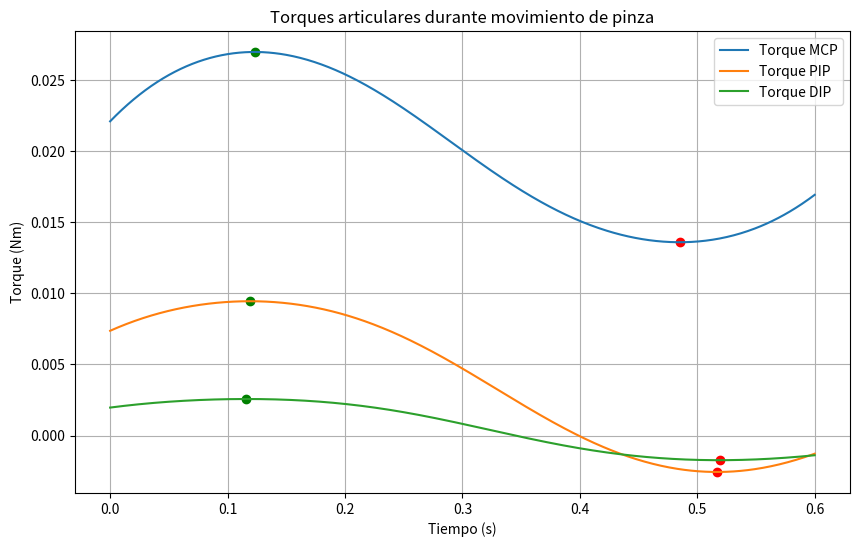
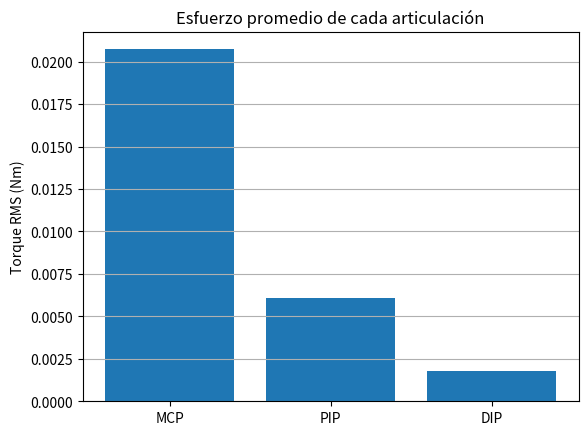
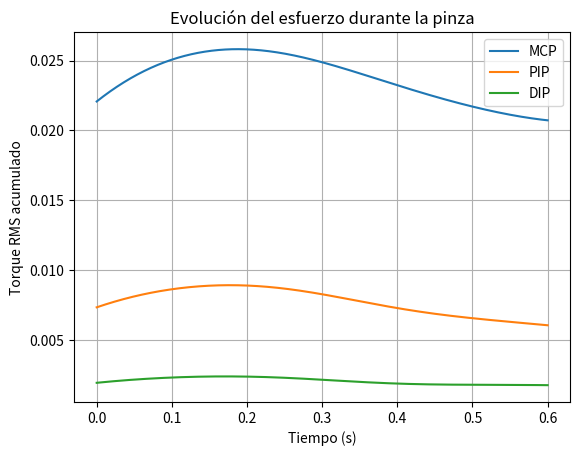

Generate these figures, in order, with matplotlib:
import numpy as np
import matplotlib.pyplot as plt

# =============================================================================
# 1. PERFIL QUÍNTICO (TRAYECTORIA)
# =============================================================================

tf = 0.6
dt = 0.001
t = np.arange(0, tf + dt, dt)
s = t / tf

q0 = np.array([0.0, 0.0, 0.0])
qf = np.array([
    np.deg2rad(40),
    np.deg2rad(60),
    np.deg2rad(35)
])

def quintic_profile(q0, qf, s, tf):
    dq = qf - q0
    q = q0 + dq * (10*s**3 - 15*s**4 + 6*s**5)
    q_dot = (dq/tf) * (30*s**2 - 60*s**3 + 30*s**4)
    q_ddot = (dq/tf**2) * (60*s - 180*s**2 + 120*s**3)
    return q, q_dot, q_ddot

q = np.zeros((len(t), 3))
q_dot = np.zeros((len(t), 3))
q_ddot = np.zeros((len(t), 3))

for i in range(3):
    q[:, i], q_dot[:, i], q_ddot[:, i] = quintic_profile(q0[i], qf[i], s, tf)

# =============================================================================
# 2. PARÁMETROS DINÁMICOS
# =============================================================================

L1, L2, L3 = 0.05, 0.03, 0.02
m1, m2, m3 = 0.02, 0.015, 0.01
Izz1, Izz2, Izz3 = 1e-5, 8e-6, 5e-6
g = 9.81

# =============================================================================
# 3. JACOBIANOS
# =============================================================================

def jacobianos(q):
    q1, q2, q3 = q.flatten()

    Jv1 = np.array([
        [-L1*np.sin(q1), 0, 0],
        [ L1*np.cos(q1), 0, 0]
    ])

    Jv2 = np.array([
        [-L1*np.sin(q1)-L2*np.sin(q1+q2), -L2*np.sin(q1+q2), 0],
        [ L1*np.cos(q1)+L2*np.cos(q1+q2),  L2*np.cos(q1+q2), 0]
    ])

    Jv3 = np.array([
        [-L1*np.sin(q1)-L2*np.sin(q1+q2)-L3*np.sin(q1+q2+q3),
         -L2*np.sin(q1+q2)-L3*np.sin(q1+q2+q3),
         -L3*np.sin(q1+q2+q3)],

        [ L1*np.cos(q1)+L2*np.cos(q1+q2)+L3*np.cos(q1+q2+q3),
          L2*np.cos(q1+q2)+L3*np.cos(q1+q2+q3),
          L3*np.cos(q1+q2+q3)]
    ])

    return Jv1, Jv2, Jv3

# =============================================================================
# 4. MATRIZ DE INERCIA
# =============================================================================

def matriz_inercia(q):
    Jv1, Jv2, Jv3 = jacobianos(q)

    Jw1 = np.array([[1, 0, 0]])
    Jw2 = np.array([[1, 1, 0]])
    Jw3 = np.array([[1, 1, 1]])

    I1 = np.array([[Izz1]])
    I2 = np.array([[Izz2]])
    I3 = np.array([[Izz3]])

    M  = m1*(Jv1.T @ Jv1) + Jw1.T @ I1 @ Jw1
    M += m2*(Jv2.T @ Jv2) + Jw2.T @ I2 @ Jw2
    M += m3*(Jv3.T @ Jv3) + Jw3.T @ I3 @ Jw3

    return M

# =============================================================================
# 5. CORIOLIS NUMÉRICO
# =============================================================================

def coriolis(q, q_dot, eps=1e-6):
    n = len(q)
    C = np.zeros((n,1))

    for i in range(n):
        for j in range(n):
            for k in range(n):
                dq = np.zeros((n,1))
                dq[k] = eps

                dM = (matriz_inercia(q + dq) - matriz_inercia(q - dq)) / (2*eps)

                gamma = 0.5 * (dM[i,j] + dM[i,k] - dM[j,k])
                C[i] += gamma * q_dot[j] * q_dot[k]

    return C

# =============================================================================
# 6. GRAVEDAD
# =============================================================================

def gravedad(q):
    q1, q2, q3 = q.flatten()

    G1 = g*(m1*L1*np.cos(q1) +
            m2*(L1*np.cos(q1)) +
            m3*(L1*np.cos(q1)))

    G2 = g*(m2*L2*np.cos(q1+q2) +
            m3*(L2*np.cos(q1+q2)))

    G3 = g*(m3*L3*np.cos(q1+q2+q3))

    return np.array([[G1],[G2],[G3]])

# =============================================================================
# 7. TORQUE A LO LARGO DE LA TRAYECTORIA
# =============================================================================

tau_total = np.zeros((3, len(t)))

for k in range(len(t)):
    
    qk = q[k,:].reshape(3,1)
    qdk = q_dot[k,:].reshape(3,1)
    qddk = q_ddot[k,:].reshape(3,1)
    
    M = matriz_inercia(qk)
    C = coriolis(qk, qdk)
    G = gravedad(qk)
    
    tau = M @ qddk + C + G
    
    tau_total[:, k] = tau.flatten()

# =============================================================================
# 8. TORQUES MÁXIMOS Y MÍNIMOS
# =============================================================================

max_mcp = np.max(tau_total[0,:])
min_mcp = np.min(tau_total[0,:])
max_pip = np.max(tau_total[1,:])
min_pip = np.min(tau_total[1,:])
max_dip = np.max(tau_total[2,:])
min_dip = np.min(tau_total[2,:])

print("\n===== TORQUES =====")
print("MCP max:", max_mcp, "min:", min_mcp)
print("PIP max:", max_pip, "min:", min_pip)
print("DIP max:", max_dip, "min:", min_dip)

# Índices para graficar
i_max_mcp = np.argmax(tau_total[0,:])
i_min_mcp = np.argmin(tau_total[0,:])
i_max_pip = np.argmax(tau_total[1,:])
i_min_pip = np.argmin(tau_total[1,:])
i_max_dip = np.argmax(tau_total[2,:])
i_min_dip = np.argmin(tau_total[2,:])


# =============================================================================
# 9. GRÁFICA DE TORQUES
# =============================================================================

plt.figure(figsize=(10,6))

plt.plot(t, tau_total[0,:], label='Torque MCP')
plt.plot(t, tau_total[1,:], label='Torque PIP')
plt.plot(t, tau_total[2,:], label='Torque DIP')

# Puntos máximos y mínimos
plt.scatter(t[i_max_mcp], max_mcp, color='green')
plt.scatter(t[i_min_mcp], min_mcp, color='red')

plt.scatter(t[i_max_pip], max_pip, color='green')
plt.scatter(t[i_min_pip], min_pip, color='red')

plt.scatter(t[i_max_dip], max_dip, color='green')
plt.scatter(t[i_min_dip], min_dip, color='red')


plt.xlabel('Tiempo (s)')
plt.ylabel('Torque (Nm)')
plt.title('Torques articulares durante movimiento de pinza')
plt.grid()
plt.legend()
plt.show()

# =============================================================================
# 10. TORQUE RMS
# =============================================================================

tau_rms_mcp = np.sqrt(np.mean(tau_total[0,:]**2))
tau_rms_pip = np.sqrt(np.mean(tau_total[1,:]**2))
tau_rms_dip = np.sqrt(np.mean(tau_total[2,:]**2))

print("\n===== TORQUE RMS =====")
print("MCP:", tau_rms_mcp)
print("PIP:", tau_rms_pip)
print("DIP:", tau_rms_dip)

# Gráfica de barras
labels = ['MCP', 'PIP', 'DIP']
rms_values = [tau_rms_mcp, tau_rms_pip, tau_rms_dip]

plt.figure()
plt.bar(labels, rms_values)
plt.ylabel('Torque RMS (Nm)')
plt.title('Esfuerzo promedio de cada articulación')
plt.grid(axis='y')
plt.show()


# =============================================================================
# 10. TORQUE RMS acumulado en el tiempo
# =============================================================================


rms_time_mcp = np.sqrt(np.cumsum(tau_total[0,:]**2) / np.arange(1, len(t)+1))
rms_time_pip = np.sqrt(np.cumsum(tau_total[1,:]**2) / np.arange(1, len(t)+1))
rms_time_dip = np.sqrt(np.cumsum(tau_total[2,:]**2) / np.arange(1, len(t)+1))

plt.figure()
plt.plot(t, rms_time_mcp, label='MCP')
plt.plot(t, rms_time_pip, label='PIP')
plt.plot(t, rms_time_dip, label='DIP')

plt.xlabel('Tiempo (s)')
plt.ylabel('Torque RMS acumulado')
plt.title('Evolución del esfuerzo durante la pinza')
plt.legend()
plt.grid()
plt.show()

# =============================================================================
# 10. TORQUE a considerar
# =============================================================================

maxtorque = max_mcp * 1.3
maxrms = tau_rms_mcp * 1.3

print("\n===== TORQUES para motor =====")
print("Torque con 30% :   ", maxtorque)
print("Torque rms con 30: ", maxrms)
